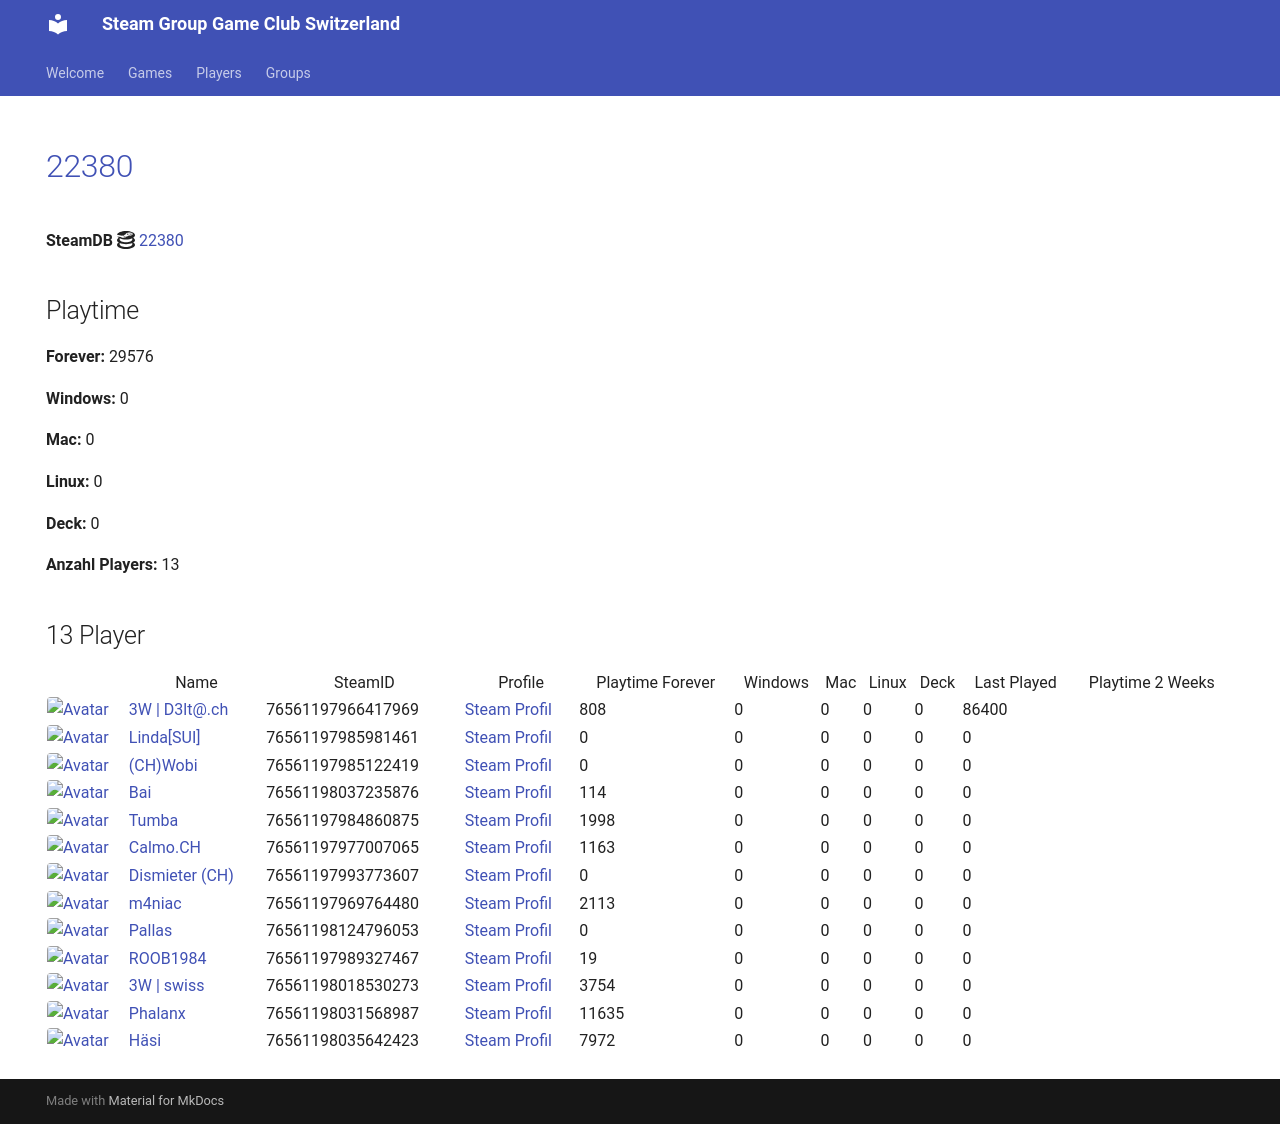

repository: Game-Club-Switzerland/steam.gameclub.ch · page: game/22380/index.html · generator: mkdocs

---
hide:
  - navigation
  - toc
---
# <a href="https://store.steampowered.com/app/22380">22380</a>

**SteamDB :simple-steamdb:** <a href="https://steamdb.info/app/22380">22380</a>

## Playtime

**Forever:** 27544

**Windows:** 0

**Mac:** 0

**Linux:** 0

**Deck:** 0

**Anzahl Players:** 13
## 13 Player

<table id="charts-table" class="display" style="width:100%">
            <thead>
                <tr>
                    <th></th>
                    <th>Name</th>
                    <th>SteamID</th>
                    <th>Profile</th>
                    <th>Playtime Forever</th>
                    <th>Windows</th>
                    <th>Mac</th>
                    <th>Linux</th>
                    <th>Deck</th>
                    <th>Last Played</th>
                    <th>Playtime 2 Weeks</th>
                </tr>
            </thead>
            <tbody>
        <tr>
<td><a href="/player/76561197966417969" target="_blank" title="3W | D3lt@.ch"><img src="https://avatars.steamstatic.com/363ea361fc7ff2a14a2a780a5e15e66cee03e434_full.jpg" alt="Avatar" style="width:48px;height:48px;border-radius:4px;"></a></td><td><a href="/player/76561197966417969" target="_blank" title="3W | D3lt@.ch">3W | D3lt@.ch</a></td><td>76561197966417969</td><td><a href="https://steamcommunity.com/id/3wd3lta/" target="_blank">Steam Profil</a></td><td>808</td><td>0</td><td>0</td><td>0</td><td>0</td><td>86400</td><td></td></tr>
<tr>
<td><a href="/player/76561197985981461" target="_blank" title="Linda[SUI]"><img src="https://avatars.steamstatic.com/715689713a0bd4a947c884e2bfa8b8f2b124ea9d_full.jpg" alt="Avatar" style="width:48px;height:48px;border-radius:4px;"></a></td><td><a href="/player/76561197985981461" target="_blank" title="Linda[SUI]">Linda[SUI]</a></td><td>76561197985981461</td><td><a href="https://steamcommunity.com/profiles/76561197985981461/" target="_blank">Steam Profil</a></td><td>0</td><td>0</td><td>0</td><td>0</td><td>0</td><td>0</td><td></td></tr>
<tr>
<td><a href="/player/76561198037235876" target="_blank" title="Bai"><img src="https://avatars.steamstatic.com/ff66d7ecdb46a2149b8a34f896885c36a533e130_full.jpg" alt="Avatar" style="width:48px;height:48px;border-radius:4px;"></a></td><td><a href="/player/76561198037235876" target="_blank" title="Bai">Bai</a></td><td>76561198037235876</td><td><a href="https://steamcommunity.com/profiles/76561198037235876/" target="_blank">Steam Profil</a></td><td>114</td><td>0</td><td>0</td><td>0</td><td>0</td><td>0</td><td></td></tr>
<tr>
<td><a href="/player/76561197985122419" target="_blank" title="(CH)Wobi"><img src="https://avatars.steamstatic.com/d54bb79ee87c2fb8393656d125a3ddd8eceb38ab_full.jpg" alt="Avatar" style="width:48px;height:48px;border-radius:4px;"></a></td><td><a href="/player/76561197985122419" target="_blank" title="(CH)Wobi">(CH)Wobi</a></td><td>76561197985122419</td><td><a href="https://steamcommunity.com/id/4wobi/" target="_blank">Steam Profil</a></td><td>0</td><td>0</td><td>0</td><td>0</td><td>0</td><td>0</td><td></td></tr>
<tr>
<td><a href="/player/76561197993773607" target="_blank" title="Dismieter (CH)"><img src="https://avatars.steamstatic.com/d83d70483792572cace3586b41ad5ed65779d2d6_full.jpg" alt="Avatar" style="width:48px;height:48px;border-radius:4px;"></a></td><td><a href="/player/76561197993773607" target="_blank" title="Dismieter (CH)">Dismieter (CH)</a></td><td>76561197993773607</td><td><a href="https://steamcommunity.com/profiles/76561197993773607/" target="_blank">Steam Profil</a></td><td>0</td><td>0</td><td>0</td><td>0</td><td>0</td><td>0</td><td></td></tr>
<tr>
<td><a href="/player/76561198035642423" target="_blank" title="Häsi"><img src="https://avatars.steamstatic.com/603a2a51978eabb89f03acdf961a704c90ed9bdf_full.jpg" alt="Avatar" style="width:48px;height:48px;border-radius:4px;"></a></td><td><a href="/player/76561198035642423" target="_blank" title="Häsi">Häsi</a></td><td>76561198035642423</td><td><a href="https://steamcommunity.com/id/SgtHasi/" target="_blank">Steam Profil</a></td><td>6063</td><td>0</td><td>0</td><td>0</td><td>0</td><td>0</td><td></td></tr>
<tr>
<td><a href="/player/76561197969764480" target="_blank" title="m4niac"><img src="https://avatars.steamstatic.com/7d4a07b7909b83ce6e61db85a98ab4e315c3e6b2_full.jpg" alt="Avatar" style="width:48px;height:48px;border-radius:4px;"></a></td><td><a href="/player/76561197969764480" target="_blank" title="m4niac">m4niac</a></td><td>76561197969764480</td><td><a href="https://steamcommunity.com/profiles/76561197969764480/" target="_blank">Steam Profil</a></td><td>1990</td><td>0</td><td>0</td><td>0</td><td>0</td><td>0</td><td></td></tr>
<tr>
<td><a href="/player/76561198124796053" target="_blank" title="Pallas"><img src="https://avatars.steamstatic.com/4630dfff0852bfa9ba5d90058491e1b218af8dd6_full.jpg" alt="Avatar" style="width:48px;height:48px;border-radius:4px;"></a></td><td><a href="/player/76561198124796053" target="_blank" title="Pallas">Pallas</a></td><td>76561198124796053</td><td><a href="https://steamcommunity.com/profiles/76561198124796053/" target="_blank">Steam Profil</a></td><td>0</td><td>0</td><td>0</td><td>0</td><td>0</td><td>0</td><td></td></tr>
<tr>
<td><a href="/player/76561197989327467" target="_blank" title="ROOB1984"><img src="https://avatars.steamstatic.com/f435dd79466196cdb7b9e6b507dcdfac7d39657e_full.jpg" alt="Avatar" style="width:48px;height:48px;border-radius:4px;"></a></td><td><a href="/player/76561197989327467" target="_blank" title="ROOB1984">ROOB1984</a></td><td>76561197989327467</td><td><a href="https://steamcommunity.com/profiles/76561197989327467/" target="_blank">Steam Profil</a></td><td>19</td><td>0</td><td>0</td><td>0</td><td>0</td><td>0</td><td></td></tr>
<tr>
<td><a href="/player/76561197984860875" target="_blank" title="Tumba"><img src="https://avatars.steamstatic.com/897c109fd930143c3d84e2bd02d85f804f7d89a1_full.jpg" alt="Avatar" style="width:48px;height:48px;border-radius:4px;"></a></td><td><a href="/player/76561197984860875" target="_blank" title="Tumba">Tumba</a></td><td>76561197984860875</td><td><a href="https://steamcommunity.com/profiles/76561197984860875/" target="_blank">Steam Profil</a></td><td>1998</td><td>0</td><td>0</td><td>0</td><td>0</td><td>0</td><td></td></tr>
<tr>
<td><a href="/player/76561197977007065" target="_blank" title="Calmo.CH"><img src="https://avatars.steamstatic.com/d5f87817aa0e703dfdb751872ff2545763312145_full.jpg" alt="Avatar" style="width:48px;height:48px;border-radius:4px;"></a></td><td><a href="/player/76561197977007065" target="_blank" title="Calmo.CH">Calmo.CH</a></td><td>76561197977007065</td><td><a href="https://steamcommunity.com/profiles/76561197977007065/" target="_blank">Steam Profil</a></td><td>1163</td><td>0</td><td>0</td><td>0</td><td>0</td><td>0</td><td></td></tr>
<tr>
<td><a href="/player/76561198018530273" target="_blank" title="3W | swiss"><img src="https://avatars.steamstatic.com/321f3e02c465b19dbdf228bc79524eb48a7b8eec_full.jpg" alt="Avatar" style="width:48px;height:48px;border-radius:4px;"></a></td><td><a href="/player/76561198018530273" target="_blank" title="3W | swiss">3W | swiss</a></td><td>76561198018530273</td><td><a href="https://steamcommunity.com/profiles/76561198018530273/" target="_blank">Steam Profil</a></td><td>3754</td><td>0</td><td>0</td><td>0</td><td>0</td><td>0</td><td></td></tr>
<tr>
<td><a href="/player/76561198031568987" target="_blank" title="Phalanx"><img src="https://avatars.steamstatic.com/c1386d46ab8023a869a0dad9c7c10f126814af98_full.jpg" alt="Avatar" style="width:48px;height:48px;border-radius:4px;"></a></td><td><a href="/player/76561198031568987" target="_blank" title="Phalanx">Phalanx</a></td><td>76561198031568987</td><td><a href="https://steamcommunity.com/id/Stereoclip/" target="_blank">Steam Profil</a></td><td>11635</td><td>0</td><td>0</td><td>0</td><td>0</td><td>0</td><td></td></tr>
</tbody>
</table>
